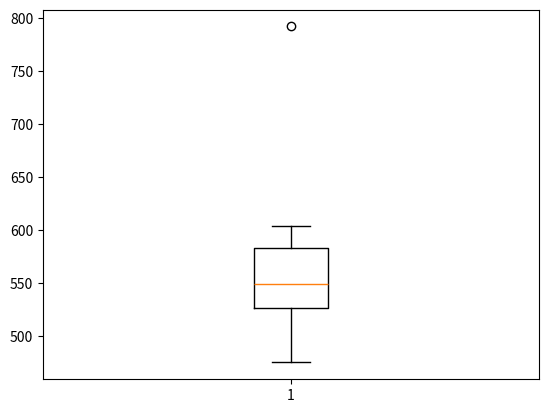

The script that saved this image:
"""
Basic plotting example
======================

Do a boxplot.
"""

import numpy as np
x = np.array([474.688, 506.445, 524.081, 530.672, 530.869, 566.984, 582.311, 582.940, 603.574, 792.358])

from matplotlib import pyplot as plt
plt.boxplot(x)

# Show the window
plt.show()

